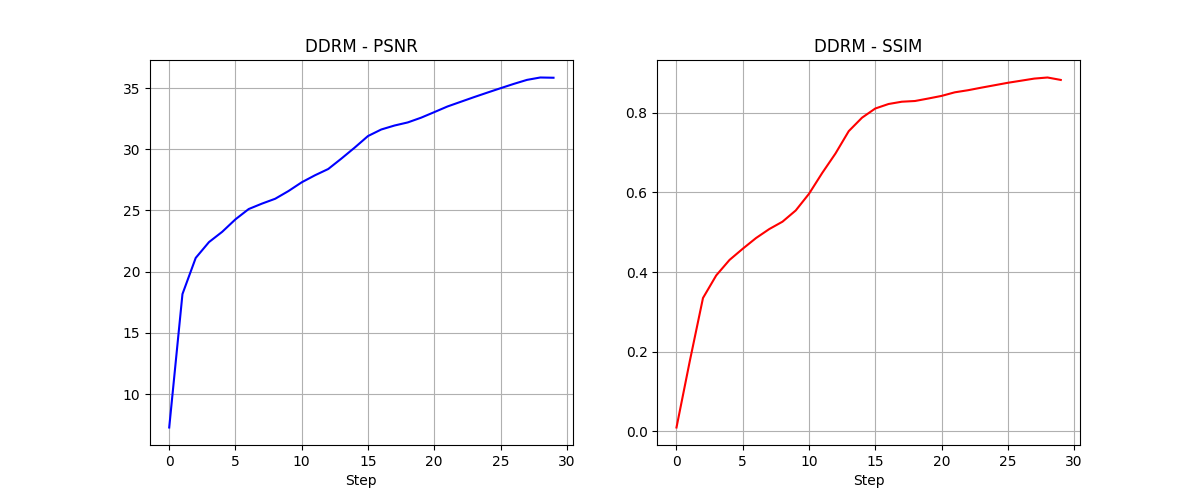

Source data for this figure (header and first rows):
Step, PSNR, SSIM
0, 7.264, 0.00958
1, 18.17, 0.1757
2, 21.12, 0.3349
3, 22.41, 0.3917
4, 23.26, 0.4304
5, 24.28, 0.4586
6, 25.12, 0.4854
7, 25.56, 0.508
8, 25.96, 0.5266
9, 26.59, 0.5548
10, 27.3, 0.5966
11, 27.88, 0.6491
12, 28.39, 0.6979
13, 29.25, 0.754
14, 30.14, 0.7877
15, 31.08, 0.8108
16, 31.62, 0.8221
17, 31.94, 0.8279
18, 32.19, 0.8297
19, 32.58, 0.8359
20, 33.03, 0.8424
21, 33.5, 0.8515
22, 33.88, 0.8567
23, 34.26, 0.8631
24, 34.63, 0.8693
25, 34.99, 0.8754
26, 35.34, 0.8807
27, 35.67, 0.886
28, 35.87, 0.8887
29, 35.85, 0.8826
